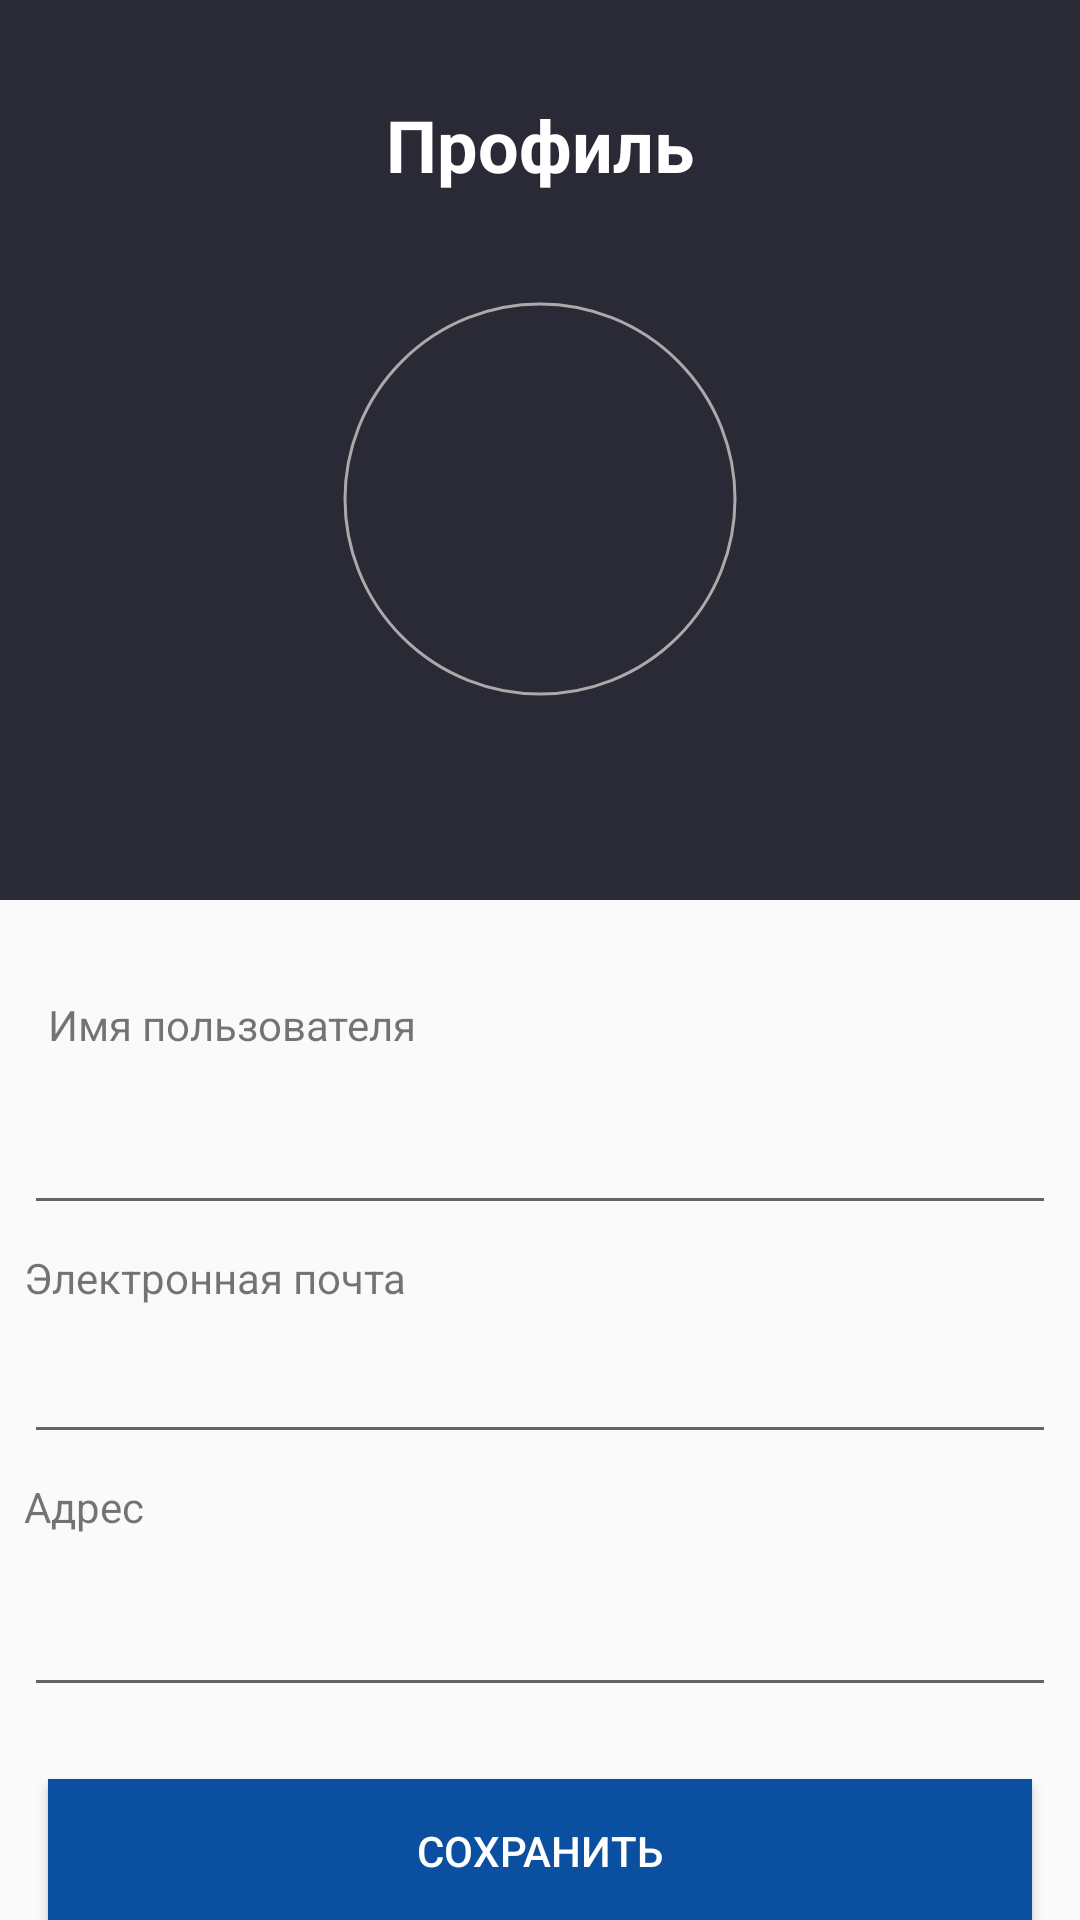

Produce the Android XML layout that renders to this screen, including the resource entries it uses.
<!-- AndroidManifest.xml: application theme Theme.SmartHouse -->
<!-- res/layout/activity_user_profile.xml -->
<?xml version="1.0" encoding="utf-8"?>
<androidx.constraintlayout.widget.ConstraintLayout xmlns:android="http://schemas.android.com/apk/res/android"
    xmlns:app="http://schemas.android.com/apk/res-auto"
    xmlns:tools="http://schemas.android.com/tools"
    android:layout_width="match_parent"
    android:layout_height="match_parent"
    tools:context=".UserProfileActivity">

    <androidx.constraintlayout.widget.ConstraintLayout
        android:id="@+id/constraintLayout"
        android:layout_width="match_parent"
        android:layout_height="300sp"
        android:background="@color/darkGrey"
        app:layout_constraintEnd_toEndOf="parent"
        app:layout_constraintStart_toStartOf="parent"
        app:layout_constraintTop_toTopOf="parent">
        <ImageButton
            android:id="@+id/btBack"
            android:layout_width="50sp"
            android:layout_height="50sp"
            android:layout_marginStart="32dp"
            android:layout_marginTop="24dp"
            android:background="@android:color/transparent"
            android:scaleType="fitCenter"
            android:onClick="OnClickEx"
            app:layout_constraintStart_toStartOf="parent"
            app:layout_constraintTop_toTopOf="parent"
            app:srcCompat="@drawable/bt_back" />

        <TextView
            android:id="@+id/textView5"
            android:layout_width="wrap_content"
            android:layout_height="wrap_content"
            android:layout_marginTop="32dp"
            android:text="Профиль"
            android:textColor="@color/white"
            android:textSize="24sp"
            android:textStyle="bold"
            app:layout_constraintEnd_toEndOf="parent"
            app:layout_constraintStart_toStartOf="parent"
            app:layout_constraintTop_toTopOf="parent" />

        <com.google.android.material.imageview.ShapeableImageView
            android:id="@+id/imageView6"
            android:layout_width="140sp"
            android:layout_height="140sp"
            android:layout_marginTop="32dp"
            android:padding="5dp"
            app:layout_constraintEnd_toEndOf="parent"
            app:layout_constraintStart_toStartOf="parent"
            app:layout_constraintTop_toBottomOf="@+id/textView5"
            app:shapeAppearanceOverlay="@style/circleImageView"
            app:strokeColor="@android:color/darker_gray"
            app:strokeWidth="1dp"
            android:onClick="onClickToGetImage"
            tools:srcCompat="@tools:sample/avatars"
            android:scaleType="centerCrop"/>


    </androidx.constraintlayout.widget.ConstraintLayout>

    <LinearLayout
        android:layout_width="match_parent"
        android:layout_height="wrap_content"
        android:layout_marginTop="16dp"
        android:orientation="vertical"
        app:layout_constraintEnd_toEndOf="parent"
        app:layout_constraintStart_toStartOf="parent"
        app:layout_constraintTop_toBottomOf="@+id/constraintLayout">

        <TextView
            android:id="@+id/textView6"
            android:layout_width="match_parent"
            android:layout_height="wrap_content"
            android:layout_margin="16sp"
            android:text="Имя пользователя" />

        <EditText
            android:id="@+id/etUserName"
            android:layout_width="match_parent"
            android:layout_height="wrap_content"
            android:ems="10"
            android:inputType="text"
            android:layout_marginBottom="8sp"
            android:layout_marginLeft="8sp"
            android:layout_marginRight="8sp"
            android:text="" />

        <TextView
            android:id="@+id/textView7"
            android:layout_width="match_parent"
            android:layout_height="wrap_content"
            android:layout_marginBottom="8sp"
            android:layout_marginLeft="8sp"
            android:layout_marginRight="8sp"
            android:text="Электронная почта" />

        <EditText
            android:id="@+id/etEmail"
            android:layout_width="match_parent"
            android:layout_height="wrap_content"
            android:ems="10"
            android:inputType="text"
            android:layout_marginBottom="8sp"
            android:layout_marginLeft="8sp"
            android:layout_marginRight="8sp"
            android:text="" />

        <TextView
            android:id="@+id/textView8"
            android:layout_width="match_parent"
            android:layout_height="wrap_content"
            android:layout_marginBottom="8sp"
            android:layout_marginLeft="8sp"
            android:layout_marginRight="8sp"
            android:text="Адрес" />

        <EditText
            android:id="@+id/etAdress"
            android:layout_width="match_parent"
            android:layout_height="wrap_content"
            android:ems="10"
            android:inputType="text"
            android:layout_margin="8sp"
            android:text="" />

        <Button
            android:background="@color/darkBlue"
            android:textColor="@color/white"
            android:id="@+id/btSave"
            android:layout_width="match_parent"
            android:layout_height="wrap_content"
            android:text="Сохранить"
            android:layout_margin="16sp"
            android:onClick="onClickSave"/>

        <Button
            android:background="#FA1624"
            android:textColor="@color/white"
            android:id="@+id/btExit"
            android:layout_width="match_parent"
            android:layout_height="wrap_content"
            android:text="Выйти"
            android:layout_marginRight="16sp"
            android:layout_marginLeft="16sp"
            android:onClick="onClickExit"/>

    </LinearLayout>
    <ProgressBar
        android:id="@+id/progressBar"
        style="?android:attr/progressBarStyle"
        android:layout_width="wrap_content"
        android:layout_height="wrap_content"
        app:layout_constraintBottom_toBottomOf="parent"
        app:layout_constraintEnd_toEndOf="parent"
        app:layout_constraintStart_toStartOf="parent"
        app:layout_constraintTop_toTopOf="parent"
        android:visibility="gone"/>
</androidx.constraintlayout.widget.ConstraintLayout>
<!-- resources referenced by this layout -->
<resources>
  <color name="darkBlue">#0B50A0</color>
  <color name="darkGrey">#2A2A37</color>
  <color name="white">#FFFFFFFF</color>
  <style name="circleImageView" parent="">
          <item name="cornerFamily">rounded</item>
          <item name="cornerSize">50%</item>
      </style>
  <style name="Theme.SmartHouse" parent="Base.Theme.SmartHouse" />
  <style name="Base.Theme.SmartHouse" parent="Theme.AppCompat.Light.NoActionBar">
          
          
      </style>
</resources>
